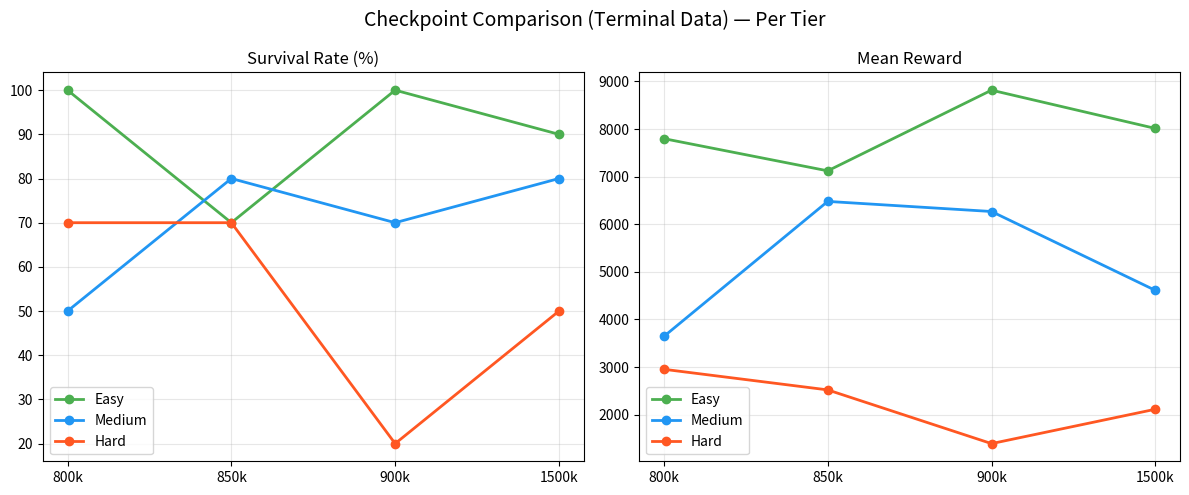
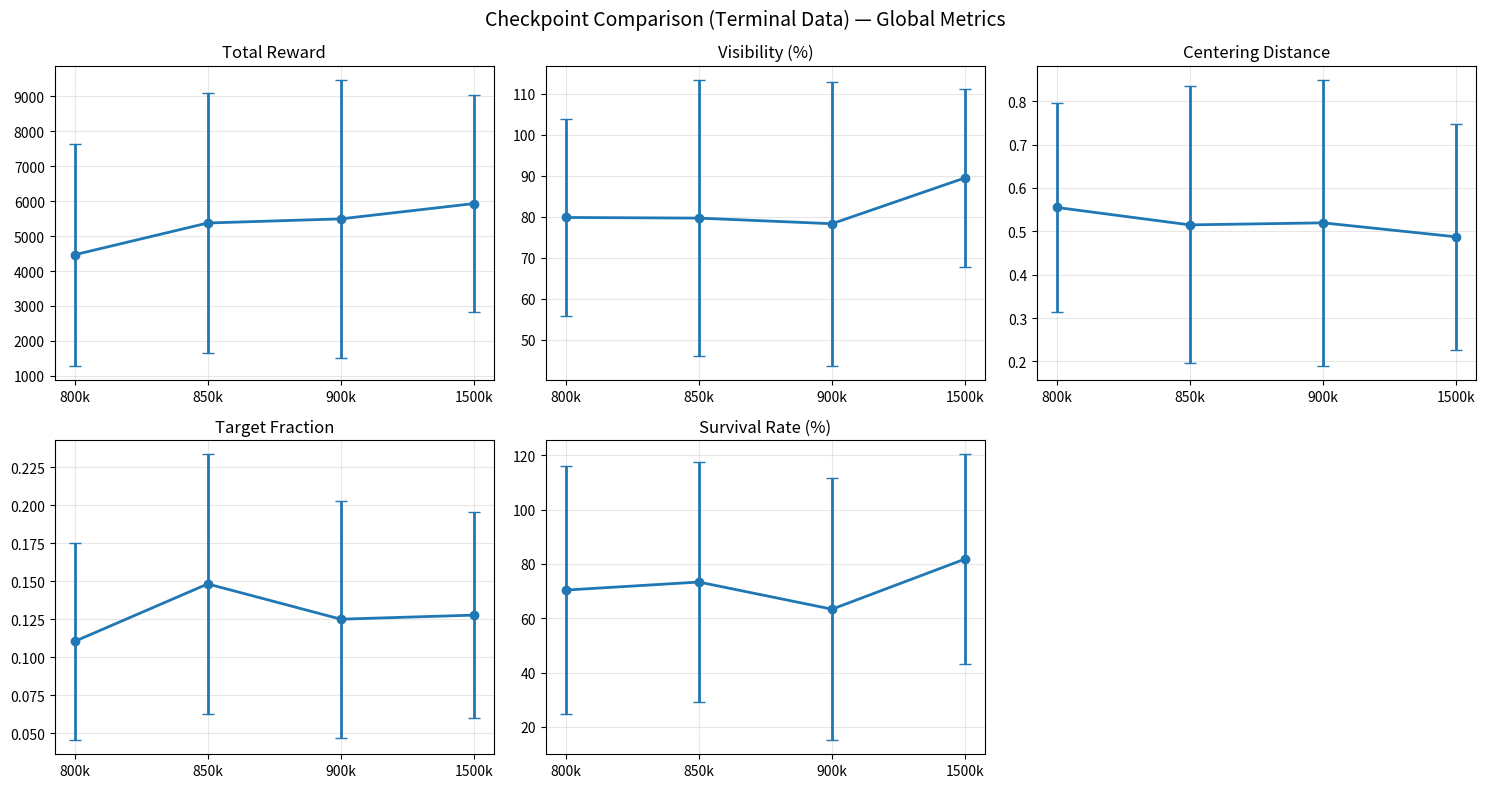

These charts were generated, in order, by the following Python code:
import re
import matplotlib
matplotlib.use('Agg')
import matplotlib.pyplot as plt
import numpy as np
import collections
from pathlib import Path
import os

data = """
    Ep  4  R=  8681.7  vis=100.0%  cent=0.276  frac=0.1639  [OK]
    Ep  5  R=  4973.9  vis=100.0%  cent=0.508  frac=0.1347  [OK]
    Ep  6  R=  5574.2  vis= 98.9%  cent=0.409  frac=0.0366  [OK]
    Ep  7  R= 10892.5  vis=100.0%  cent=0.132  frac=0.2408  [OK]
    Ep  8  R= 10580.6  vis=100.0%  cent=0.176  frac=0.2281  [OK]
    Ep  9  R=  6374.1  vis=100.0%  cent=0.413  frac=0.1140  [OK]
    Ep 10  R=  7518.0  vis= 99.9%  cent=0.370  frac=0.1648  [OK]
  -- MEDIUM (off=0.6m vel=0.25 ang=0.1) --
    Ep 11  R=  1726.4  vis= 77.6%  cent=0.667  frac=0.1048  [EARLY]
    Ep 12  R=  9842.4  vis= 98.5%  cent=0.221  frac=0.2172  [OK]
    Ep 13  R=  1884.8  vis= 52.7%  cent=0.623  frac=0.0686  [EARLY]
    Ep 14  R=  1804.3  vis= 53.6%  cent=0.678  frac=0.0486  [EARLY]
    Ep 15  R=  7260.8  vis=100.0%  cent=0.397  frac=0.2009  [OK]
    Ep 16  R=   995.6  vis= 91.7%  cent=0.649  frac=0.1079  [EARLY]
    Ep 17  R=   836.9  vis= 92.7%  cent=0.726  frac=0.0939  [EARLY]
    Ep 18  R=  4290.3  vis= 94.2%  cent=0.647  frac=0.1103  [OK]
    Ep 19  R=  6158.2  vis= 90.3%  cent=0.439  frac=0.1608  [OK]
    Ep 20  R=  1643.2  vis= 54.8%  cent=0.786  frac=0.0577  [OK]
  -- HARD (off=1.0m vel=0.35 ang=0.15) --
    Ep 21  R=  3128.2  vis= 85.1%  cent=0.699  frac=0.0587  [OK]
    Ep 22  R=  2271.8  vis= 68.2%  cent=0.732  frac=0.0683  [OK]
    Ep 23  R=  5810.3  vis= 87.9%  cent=0.477  frac=0.1402  [OK]
    Ep 24  R=  4682.0  vis= 87.8%  cent=0.526  frac=0.0750  [OK]
    Ep 25  R=  3878.7  vis= 74.0%  cent=0.464  frac=0.0380  [OK]
    Ep 26  R=  5432.1  vis= 84.0%  cent=0.419  frac=0.0541  [OK]
    Ep 27  R=  3987.9  vis= 79.7%  cent=0.511  frac=0.1874  [EARLY]
    Ep 28  R=    38.8  vis= 33.8%  cent=1.025  frac=0.0261  [EARLY]
    Ep 29  R=   -77.9  vis=  3.0%  cent=1.215  frac=0.0097  [OK]
    Ep 30  R=   381.2  vis= 46.1%  cent=0.804  frac=0.0706  [EARLY]

============================================================
  Evaluating: model_850000_steps.zip  (850,000 steps)
============================================================
  -- EASY (off=0.2m vel=0.1 ang=0.05) --
    Ep  1  R=  9003.1  vis=100.0%  cent=0.278  frac=0.2394  [OK]
    Ep  2  R=  3622.2  vis=100.0%  cent=0.440  frac=0.1090  [EARLY]
    Ep  3  R=  7570.1  vis=100.0%  cent=0.384  frac=0.2267  [OK]
    Ep  4  R=  2692.0  vis=100.0%  cent=0.367  frac=0.1104  [EARLY]
    Ep  5  R=  8235.4  vis=100.0%  cent=0.321  frac=0.1998  [OK]
    Ep  6  R=  9345.1  vis=100.0%  cent=0.253  frac=0.2425  [OK]
    Ep  7  R=  9837.3  vis=100.0%  cent=0.219  frac=0.2458  [OK]
    Ep  8  R=  9405.9  vis=100.0%  cent=0.246  frac=0.2623  [OK]
    Ep  9  R=  1826.3  vis=100.0%  cent=0.351  frac=0.1015  [EARLY]
    Ep 10  R=  9691.0  vis=100.0%  cent=0.237  frac=0.2585  [OK]
  -- MEDIUM (off=0.6m vel=0.25 ang=0.1) --
    Ep 11  R=  8665.9  vis=100.0%  cent=0.306  frac=0.1961  [OK]
    Ep 12  R=  9124.2  vis= 98.5%  cent=0.221  frac=0.1268  [OK]
    Ep 13  R=  7459.4  vis=100.0%  cent=0.377  frac=0.1947  [OK]
    Ep 14  R=  7407.5  vis=100.0%  cent=0.393  frac=0.2188  [OK]
    Ep 15  R= 10086.4  vis=100.0%  cent=0.211  frac=0.2677  [OK]
    Ep 16  R=     0.3  vis= 11.3%  cent=1.066  frac=0.0196  [EARLY]
    Ep 17  R=   862.8  vis= 95.6%  cent=0.569  frac=0.0532  [EARLY]
    Ep 18  R=  7502.5  vis=100.0%  cent=0.407  frac=0.2329  [OK]
    Ep 19  R=  8270.6  vis=100.0%  cent=0.324  frac=0.1907  [OK]
    Ep 20  R=  5425.8  vis= 99.2%  cent=0.485  frac=0.1428  [OK]
  -- HARD (off=1.0m vel=0.35 ang=0.15) --
    Ep 21  R=   569.4  vis= 24.5%  cent=0.796  frac=0.0284  [EARLY]
    Ep 22  R=  3323.9  vis= 93.5%  cent=0.780  frac=0.1160  [OK]
    Ep 23  R=   387.2  vis= 22.5%  cent=1.211  frac=0.0175  [OK]
    Ep 24  R=  7182.4  vis= 97.0%  cent=0.372  frac=0.1755  [OK]
    Ep 25  R=  4880.6  vis= 67.5%  cent=0.403  frac=0.1644  [OK]
    Ep 26  R=  -146.9  vis=  0.4%  cent=0.933  frac=0.0059  [OK]
    Ep 27  R=   450.9  vis= 46.1%  cent=0.930  frac=0.0997  [EARLY]
    Ep 28  R=  8635.8  vis= 87.0%  cent=0.217  frac=0.1729  [OK]
    Ep 29  R=  -140.1  vis=  1.1%  cent=1.203  frac=0.0122  [OK]
    Ep 30  R=    60.9  vis= 44.9%  cent=1.148  frac=0.0147  [EARLY]

============================================================
  Evaluating: model_900000_steps.zip  (900,000 steps)
============================================================
  -- EASY (off=0.2m vel=0.1 ang=0.05) --
    Ep  1  R=  9384.6  vis=100.0%  cent=0.237  frac=0.1921  [OK]
    Ep  2  R=  6185.5  vis=100.0%  cent=0.405  frac=0.1038  [OK]
    Ep  3  R=  9495.0  vis=100.0%  cent=0.253  frac=0.2354  [OK]
    Ep  4  R=  9374.0  vis=100.0%  cent=0.244  frac=0.1959  [OK]
    Ep  5  R=  9611.3  vis=100.0%  cent=0.240  frac=0.2172  [OK]
    Ep  6  R=  8149.0  vis=100.0%  cent=0.320  frac=0.1705  [OK]
    Ep  7  R=  7084.9  vis=100.0%  cent=0.385  frac=0.1935  [OK]
    Ep  8  R=  9153.2  vis=100.0%  cent=0.260  frac=0.2252  [OK]
    Ep  9  R=  9226.5  vis=100.0%  cent=0.254  frac=0.1957  [OK]
    Ep 10  R= 10515.1  vis=100.0%  cent=0.156  frac=0.1926  [OK]
  -- MEDIUM (off=0.6m vel=0.25 ang=0.1) --
    Ep 11  R=  8738.3  vis= 99.9%  cent=0.246  frac=0.1181  [OK]
    Ep 12  R= 10308.5  vis= 98.5%  cent=0.176  frac=0.2481  [OK]
    Ep 13  R=  5836.4  vis=100.0%  cent=0.464  frac=0.1465  [OK]
    Ep 14  R=  3410.3  vis= 92.8%  cent=0.413  frac=0.0992  [EARLY]
    Ep 15  R=  7475.7  vis=100.0%  cent=0.385  frac=0.1936  [OK]
    Ep 16  R=  7008.8  vis= 96.8%  cent=0.411  frac=0.1945  [OK]
    Ep 17  R=   326.7  vis= 81.1%  cent=0.976  frac=0.0347  [EARLY]
    Ep 18  R=  8801.1  vis=100.0%  cent=0.262  frac=0.1335  [OK]
    Ep 19  R= 10573.5  vis=100.0%  cent=0.169  frac=0.1873  [OK]
    Ep 20  R=   205.5  vis= 69.1%  cent=0.881  frac=0.0755  [EARLY]
  -- HARD (off=1.0m vel=0.35 ang=0.15) --
    Ep 21  R=    10.6  vis= 17.8%  cent=1.047  frac=0.0156  [EARLY]
    Ep 22  R=   580.3  vis= 64.0%  cent=0.645  frac=0.1132  [EARLY]
    Ep 23  R=    84.8  vis= 28.8%  cent=1.123  frac=0.0190  [EARLY]
    Ep 24  R=  5356.2  vis= 86.4%  cent=0.370  frac=0.0369  [OK]
    Ep 25  R=  4269.1  vis= 91.2%  cent=0.490  frac=0.0746  [EARLY]
    Ep 26  R=  -102.3  vis=  2.5%  cent=1.057  frac=0.0062  [EARLY]
    Ep 27  R=  -154.1  vis=  1.7%  cent=1.082  frac=0.0070  [EARLY]
    Ep 28  R=    20.7  vis= 20.5%  cent=0.984  frac=0.0475  [EARLY]
    Ep 29  R=  -121.9  vis=  0.5%  cent=1.102  frac=0.0117  [EARLY]
    Ep 30  R=  3975.5  vis= 96.5%  cent=0.553  frac=0.0667  [OK]

============================================================
  Evaluating: model_1500000_steps.zip  (1,500,000 steps)
============================================================
  -- EASY (off=0.2m vel=0.1 ang=0.05) --
    Ep  1  R=  8217.5  vis=100.0%  cent=0.305  frac=0.1919  [OK]
    Ep  2  R=  8841.9  vis=100.0%  cent=0.279  frac=0.2030  [OK]
    Ep  3  R=  9013.3  vis=100.0%  cent=0.269  frac=0.2253  [OK]
    Ep  4  R=  9209.7  vis=100.0%  cent=0.253  frac=0.1945  [OK]
    Ep  5  R=  1687.3  vis= 71.7%  cent=0.598  frac=0.1133  [EARLY]
    Ep  6  R=  7517.7  vis=100.0%  cent=0.284  frac=0.0568  [OK]
    Ep  7  R=  8839.9  vis=100.0%  cent=0.226  frac=0.1274  [OK]
    Ep  8  R=  9869.8  vis=100.0%  cent=0.221  frac=0.2451  [OK]
    Ep  9  R=  9358.5  vis=100.0%  cent=0.235  frac=0.1916  [OK]
    Ep 10  R=  7583.5  vis=100.0%  cent=0.328  frac=0.1449  [OK]
  -- MEDIUM (off=0.6m vel=0.25 ang=0.1) --
    Ep 11  R=  6129.7  vis=100.0%  cent=0.416  frac=0.0706  [OK]
    Ep 12  R=  5800.0  vis= 99.8%  cent=0.522  frac=0.1628  [OK]
    Ep 13  R=  3846.1  vis=100.0%  cent=0.682  frac=0.1076  [OK]
    Ep 14  R=   768.4  vis= 67.9%  cent=0.893  frac=0.0692  [EARLY]
    Ep 15  R=  2085.2  vis= 77.5%  cent=0.949  frac=0.0511  [OK]
    Ep 16  R=  8268.4  vis= 98.8%  cent=0.340  frac=0.2345  [OK]
    Ep 17  R=  7638.4  vis=100.0%  cent=0.339  frac=0.1306  [OK]
    Ep 18  R=  6003.1  vis=100.0%  cent=0.436  frac=0.0906  [OK]
    Ep 19  R=  4782.5  vis=100.0%  cent=0.559  frac=0.0831  [OK]
    Ep 20  R=   790.4  vis= 38.2%  cent=1.060  frac=0.0252  [EARLY]
  -- HARD (off=1.0m vel=0.35 ang=0.15) --
    Ep 21  R=  4071.0  vis= 95.5%  cent=0.566  frac=0.0446  [OK]
    Ep 22  R=   156.7  vis= 18.9%  cent=0.962  frac=0.0462  [EARLY]
"""

# Parsing logic
current_ckpt = "800k" # Assuming the first one starts at 800k since 850k appears later
current_tier = "easy"
data_dict = collections.defaultdict(lambda: collections.defaultdict(list))

for line in data.split('\n'):
    line = line.strip()
    if 'Evaluating: model_' in line:
        ckpt_str = re.search(r'model_(\d+)_steps', line).group(1)
        current_ckpt = f"{int(ckpt_str)//1000}k"
    elif '-- EASY' in line:
        current_tier = 'easy'
    elif '-- MEDIUM' in line:
        current_tier = 'medium'
    elif '-- HARD' in line:
        current_tier = 'hard'
    elif line.startswith('Ep '):
        match = re.search(r'Ep\s+\d+\s+R=\s*([\-\d\.]+)\s+vis=\s*([\d\.]+)%\s+cent=\s*([\d\.]+)\s+frac=\s*([\d\.]+)\s+\[(OK|EARLY)\]', line)
        if match:
            r = float(match.group(1))
            vis = float(match.group(2))
            cent = float(match.group(3))
            frac = float(match.group(4))
            status = match.group(5)
            data_dict[current_ckpt][current_tier].append({
                'r': r,
                'vis': vis,
                'cent': cent,
                'frac': frac,
                'surv': 1.0 if status == 'OK' else 0.0
            })
            data_dict[current_ckpt]['global'].append({
                'r': r,
                'vis': vis,
                'cent': cent,
                'frac': frac,
                'surv': 1.0 if status == 'OK' else 0.0
            })

steps = ['800k', '850k', '900k', '1500k']
out_dir = Path('experiments/hover_track_v3_fast')
out_dir.mkdir(parents=True, exist_ok=True)

# Generate tier plots
fig, axes = plt.subplots(1, 2, figsize=(12, 5))
tier_colors = {'easy': '#4CAF50', 'medium': '#2196F3', 'hard': '#FF5722'}

for tier in ('easy', 'medium', 'hard'):
    surv = []
    rew = []
    for s in steps:
        if len(data_dict[s][tier]) > 0:
            surv.append(np.mean([e['surv'] for e in data_dict[s][tier]]) * 100)
            rew.append(np.mean([e['r'] for e in data_dict[s][tier]]))
        else:
            surv.append(np.nan)
            rew.append(np.nan)
            
    axes[0].plot(range(len(steps)), surv, marker='o', label=tier.capitalize(), color=tier_colors[tier], linewidth=2)
    axes[1].plot(range(len(steps)), rew, marker='o', label=tier.capitalize(), color=tier_colors[tier], linewidth=2)

for ax, title in zip(axes, ['Survival Rate (%)', 'Mean Reward']):
    ax.set_xticks(range(len(steps)))
    ax.set_xticklabels(steps)
    ax.set_title(title)
    ax.legend()
    ax.grid(alpha=0.3)
    
fig.suptitle('Checkpoint Comparison (Terminal Data) — Per Tier', fontsize=14)
fig.tight_layout()
fig.savefig(str(out_dir / 'terminal_checkpoint_tiers.png'), dpi=150)
plt.close(fig)

# Generate global plot
fig, axes = plt.subplots(2, 3, figsize=(15, 8))
metrics = [
    ('r', 'Total Reward'),
    ('vis', 'Visibility (%)'),
    ('cent', 'Centering Distance'),
    ('frac', 'Target Fraction'),
    ('surv', 'Survival Rate (%)'),
]

for ax, (key, title) in zip(axes.flat[:5], metrics):
    means = []
    stds = []
    for s in steps:
        if len(data_dict[s]['global']) > 0:
            vals = [e[key]*100 if key == 'surv' else e[key] for e in data_dict[s]['global']]
            means.append(np.mean(vals))
            stds.append(np.std(vals))
        else:
            means.append(np.nan)
            stds.append(np.nan)
            
    ax.errorbar(range(len(steps)), means, yerr=stds, marker='o', capsize=4, linewidth=2)
    ax.set_xticks(range(len(steps)))
    ax.set_xticklabels(steps)
    ax.set_title(title)
    ax.grid(alpha=0.3)

axes.flat[-1].set_visible(False)
fig.suptitle('Checkpoint Comparison (Terminal Data) — Global Metrics', fontsize=14)
fig.tight_layout()
fig.savefig(str(out_dir / 'terminal_checkpoint_global.png'), dpi=150)
plt.close(fig)
